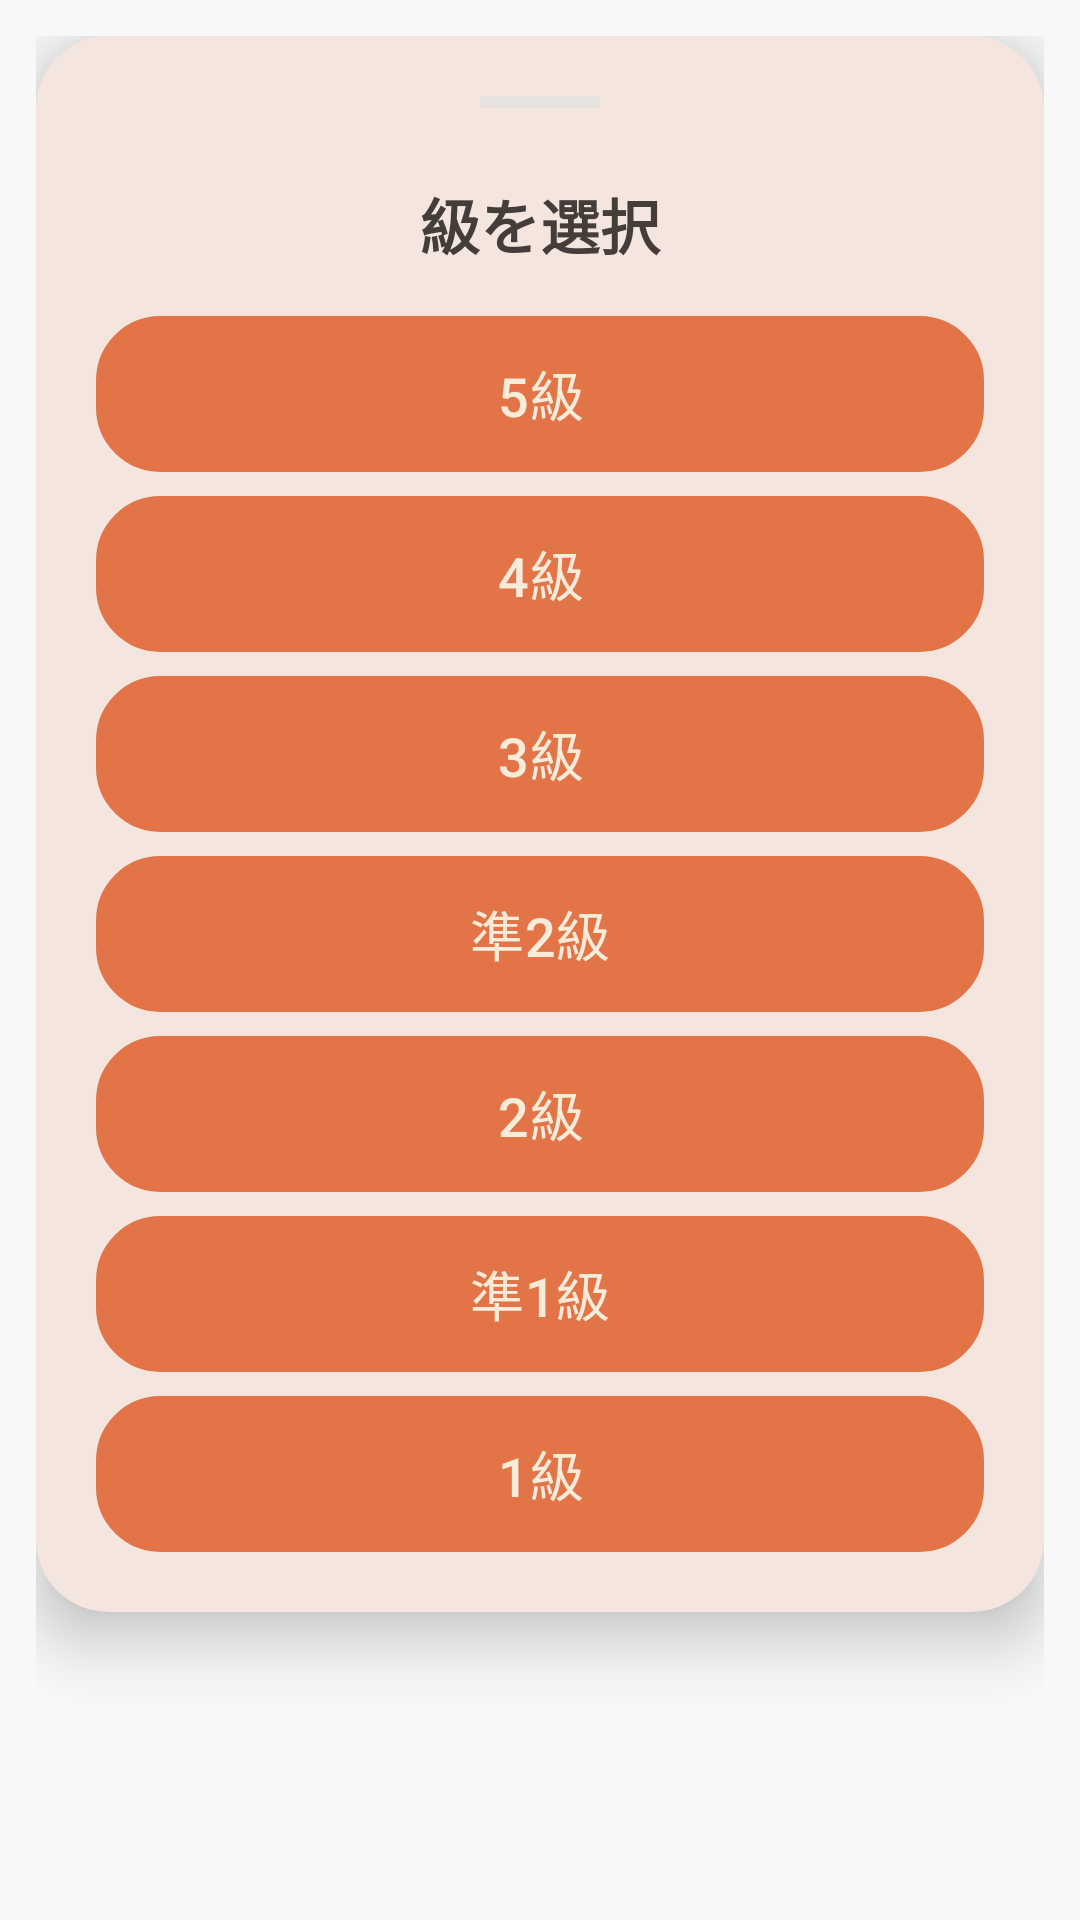

This screen was rendered from an Android layout file. Write that file and the resources it references.
<!-- AndroidManifest.xml: application theme Theme.StudyLockApp -->
<!-- res/layout/dialog_grade_picker.xml -->
<?xml version="1.0" encoding="utf-8"?>
<FrameLayout xmlns:android="http://schemas.android.com/apk/res/android"
    xmlns:app="http://schemas.android.com/apk/res-auto"
    android:layout_width="match_parent"
    android:layout_height="wrap_content"
    android:padding="12dp"> <com.google.android.material.card.MaterialCardView
        android:layout_width="match_parent"
        android:layout_height="wrap_content"
        app:cardCornerRadius="24dp"
        app:cardElevation="12dp"
        
        app:strokeWidth="0dp"
        >

        <ScrollView
            android:layout_width="match_parent"
            android:layout_height="wrap_content"
            android:background="@drawable/bg_pattern_tile_repeat"
            android:padding="20dp">

            <LinearLayout
                android:layout_width="match_parent"
                android:layout_height="wrap_content"
                android:orientation="vertical"
                android:gravity="center_horizontal">

                <View
                    android:layout_width="40dp"
                    android:layout_height="4dp"
                    android:background="#E0E0E0"
                    android:layout_marginBottom="24dp"
                    android:layout_gravity="center"
                    android:alpha="0.6"/>

                <TextView
                    android:layout_width="match_parent"
                    android:layout_height="wrap_content"
                    android:text="@string/hint_select_grade"
                    android:textSize="20sp"
                    android:textStyle="bold"
                    android:gravity="center"
                    android:layout_marginBottom="16dp"
                    android:textColor="?attr/colorOnSurface" />

                <com.google.android.material.button.MaterialButton
                    android:id="@+id/button_grade_5"
                    style="@style/App.PrimaryButton"
                    android:layout_width="match_parent"
                    android:layout_height="wrap_content"
                    android:text="@string/grade_5"
                    android:textSize="18sp" />

                <com.google.android.material.button.MaterialButton
                    android:id="@+id/button_grade_4"
                    style="@style/App.PrimaryButton"
                    android:layout_width="match_parent"
                    android:layout_height="wrap_content"
                    android:layout_marginTop="8dp"
                    android:text="@string/grade_4"
                    android:textSize="18sp" />

                <com.google.android.material.button.MaterialButton
                    android:id="@+id/button_grade_3"
                    style="@style/App.PrimaryButton"
                    android:layout_width="match_parent"
                    android:layout_height="wrap_content"
                    android:layout_marginTop="8dp"
                    android:text="@string/grade_3"
                    android:textSize="18sp" />

                <com.google.android.material.button.MaterialButton
                    android:id="@+id/button_grade_25"
                    style="@style/App.PrimaryButton"
                    android:layout_width="match_parent"
                    android:layout_height="wrap_content"
                    android:layout_marginTop="8dp"
                    android:text="@string/grade_25"
                    android:textSize="18sp" />

                <com.google.android.material.button.MaterialButton
                    android:id="@+id/button_grade_2"
                    style="@style/App.PrimaryButton"
                    android:layout_width="match_parent"
                    android:layout_height="wrap_content"
                    android:layout_marginTop="8dp"
                    android:text="@string/grade_2"
                    android:textSize="18sp" />

                <com.google.android.material.button.MaterialButton
                    android:id="@+id/button_grade_15"
                    style="@style/App.PrimaryButton"
                    android:layout_width="match_parent"
                    android:layout_height="wrap_content"
                    android:layout_marginTop="8dp"
                    android:text="@string/grade_15"
                    android:textSize="18sp" />

                <com.google.android.material.button.MaterialButton
                    android:id="@+id/button_grade_1"
                    style="@style/App.PrimaryButton"
                    android:layout_width="match_parent"
                    android:layout_height="wrap_content"
                    android:layout_marginTop="8dp"
                    android:text="@string/grade_1"
                    android:textSize="18sp" />

            </LinearLayout>
        </ScrollView>
    </com.google.android.material.card.MaterialCardView>
</FrameLayout>
<!-- resources referenced by this layout -->
<resources>
  <string name="grade_1">1級</string>
  <string name="grade_15">準1級</string>
  <string name="grade_2">2級</string>
  <string name="grade_25">準2級</string>
  <string name="grade_3">3級</string>
  <string name="grade_4">4級</string>
  <string name="grade_5">5級</string>
  <string name="hint_select_grade">級を選択</string>
  <style name="App.PrimaryButton" parent="@style/Widget.Material3.Button">
          <item name="android:background">@drawable/sl_button_bg</item>
          <item name="android:textColor">@color/sl_button_text</item>
          <item name="android:textSize">15sp</item>
          <item name="android:paddingVertical">1dp</item>
          <item name="android:paddingHorizontal">8dp</item> 
          <item name="android:minHeight">52dp</item>
          <item name="android:maxLines">2</item>
          <item name="android:textAllCaps">false</item>
      </style>
  <style name="Theme.StudyLockApp" parent="Theme.Material3.DayNight.NoActionBar">
          <item name="colorPrimary">@color/md_primary</item>
          <item name="colorOnPrimary">@color/md_onPrimary</item>
  
          <item name="colorSecondary">@color/md_secondary</item>
          <item name="colorOnSecondary">@color/md_onSecondary</item>
  
          <item name="colorSurface">@color/md_surface</item>
          <item name="colorOnSurface">@color/md_onSurface</item>
  
          <item name="android:statusBarColor">@android:color/transparent</item>
          <item name="android:windowLightStatusBar">true</item>
          <item name="android:windowBackground">@color/md_surface</item>
      </style>
  <!-- drawable sl_button_bg (drawable) -->
  <?xml version="1.0" encoding="utf-8"?>
  <selector xmlns:android="http://schemas.android.com/apk/res/android">
      <item android:state_pressed="true">
          <shape android:shape="rectangle">
              <solid android:color="@color/sl_button_bg_pressed"/>
              <stroke android:width="3dp" android:color="@color/sl_button_stroke"/>
              <corners android:radius="20dp"/>
          </shape>
      </item>
      <item>
          <shape android:shape="rectangle">
              <solid android:color="@color/sl_button_bg"/>
              <stroke android:width="3dp" android:color="@color/sl_button_stroke"/>
              <corners android:radius="20dp"/>
          </shape>
      </item>
  </selector>
  <color name="sl_button_text">#F7EBD9</color>
  <color name="md_primary">#E27447</color>
  <color name="md_onPrimary">#FFFFFF</color>
  <color name="md_secondary">#443D3A</color>
  <color name="md_onSecondary">#FFFFFF</color>
  <color name="md_surface">#F8F8F8</color>
  <color name="md_onSurface">#443D3A</color>
  <color name="sl_button_bg_pressed">#C65E25</color>
  <color name="sl_button_stroke">#2E3A46</color>
  <color name="sl_button_bg">#D86C2F</color>
</resources>
